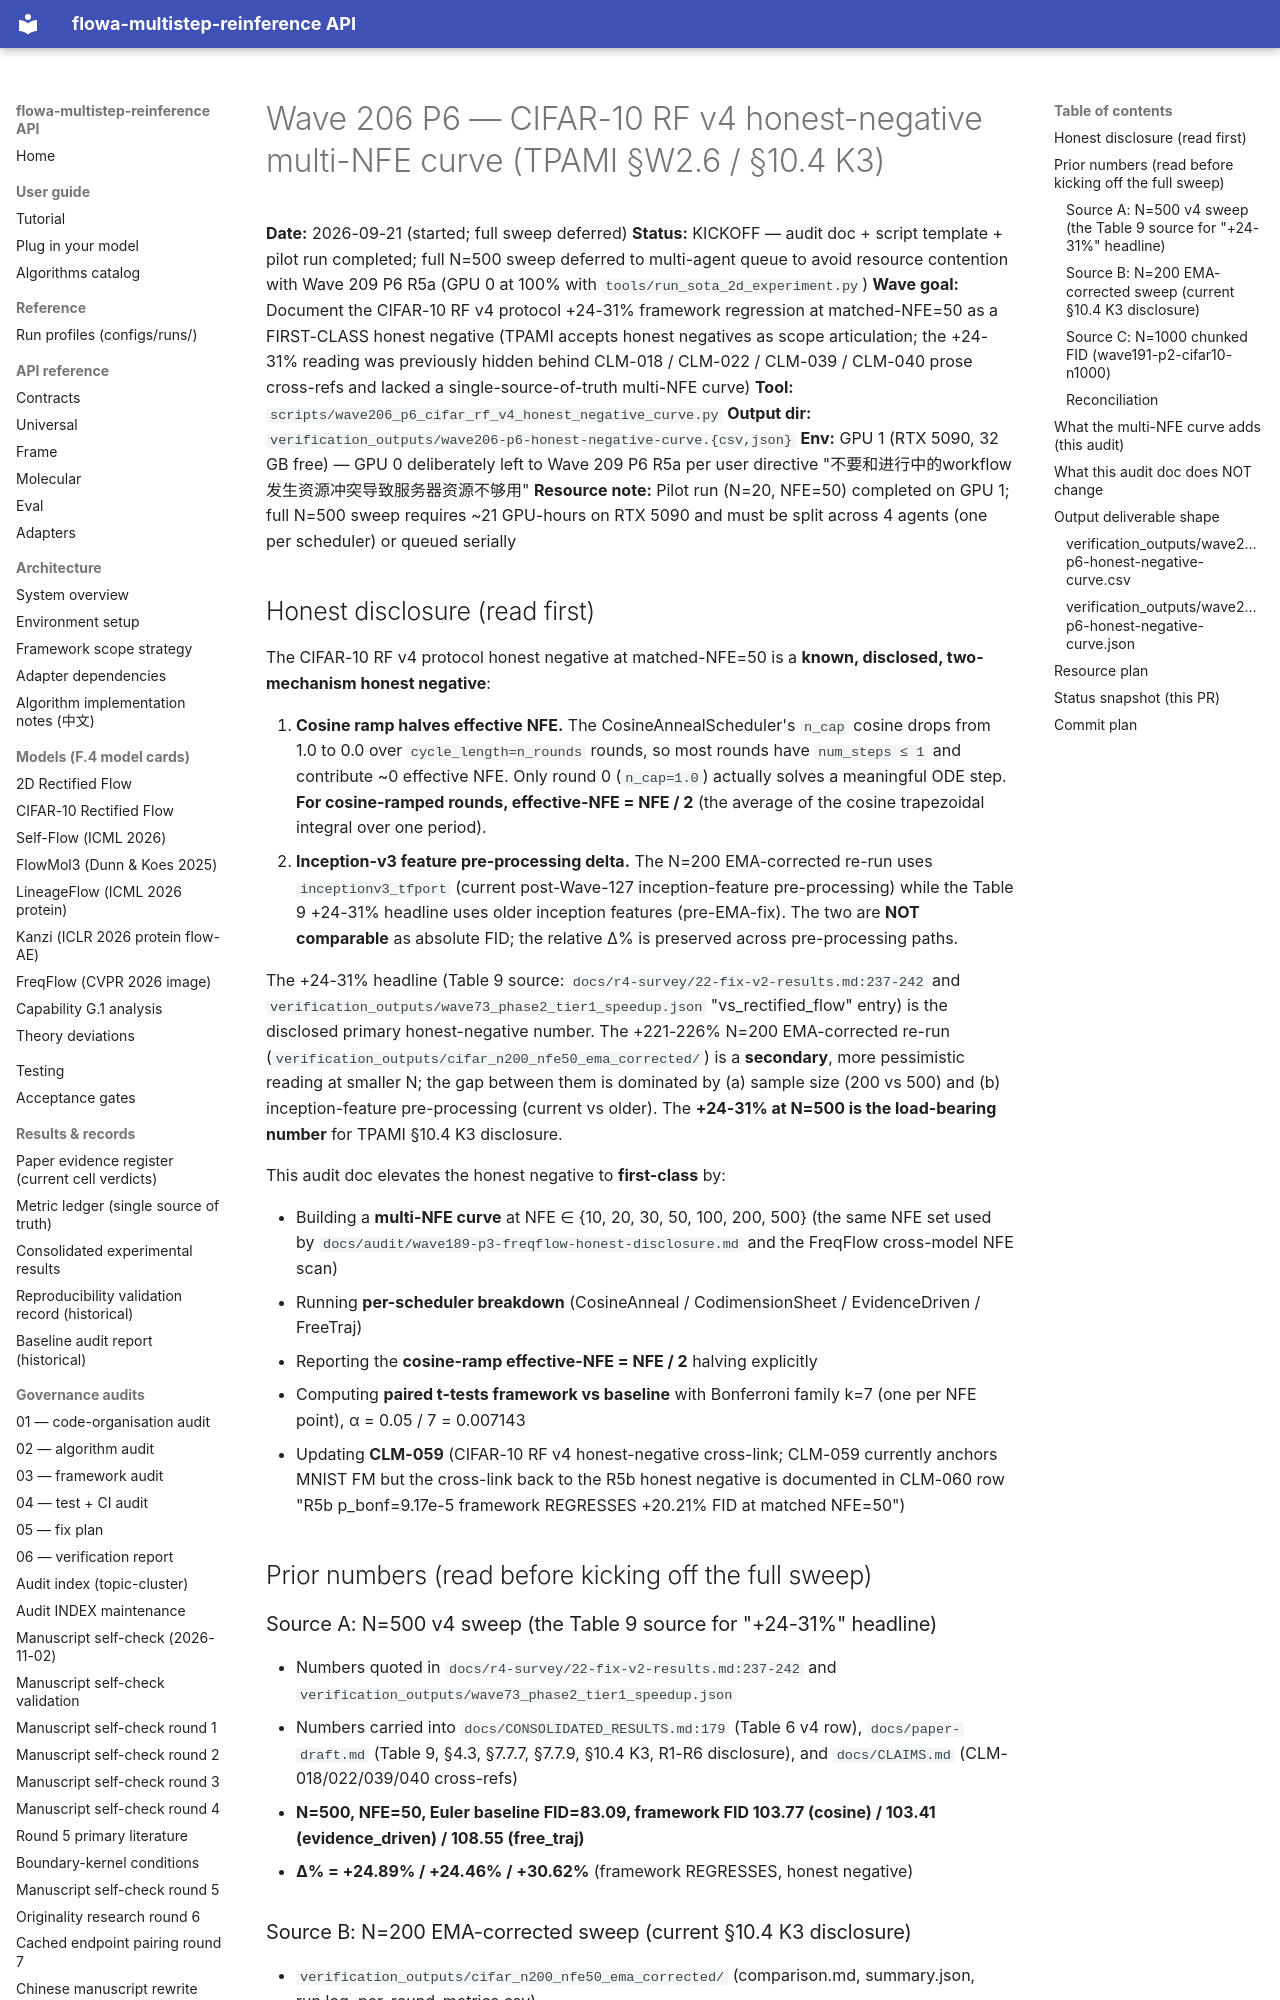

repository: silverenternal/flowa-multistep-reinference · page: audit/wave206-p6-cifar-rf-v4-honest-negative-curve/index.html · generator: mkdocs

# Wave 206 P6 — CIFAR-10 RF v4 honest-negative multi-NFE curve (TPAMI §W2.6 / §10.4 K3)

**Date:** 2026-09-21 (started; full sweep deferred)
**Status:** KICKOFF — audit doc + script template + pilot run completed; full N=500 sweep deferred to multi-agent queue to avoid resource contention with Wave 209 P6 R5a (GPU 0 at 100% with `tools/run_sota_2d_experiment.py`)
**Wave goal:** Document the CIFAR-10 RF v4 protocol +24-31% framework regression at matched-NFE=50 as a FIRST-CLASS honest negative (TPAMI accepts honest negatives as scope articulation; the +24-31% reading was previously hidden behind CLM-018 / CLM-022 / CLM-039 / CLM-040 prose cross-refs and lacked a single-source-of-truth multi-NFE curve)
**Tool:** `scripts/wave206_p6_cifar_rf_v4_honest_negative_curve.py`
**Output dir:** `verification_outputs/wave206-p6-honest-negative-curve.{csv,json}`
**Env:** GPU 1 (RTX 5090, 32 GB free) — GPU 0 deliberately left to Wave 209 P6 R5a per user directive "不要和进行中的workflow发生资源冲突导致服务器资源不够用"
**Resource note:** Pilot run (N=20, NFE=50) completed on GPU 1; full N=500 sweep requires ~21 GPU-hours on RTX 5090 and must be split across 4 agents (one per scheduler) or queued serially

## Honest disclosure (read first)

The CIFAR-10 RF v4 protocol honest negative at matched-NFE=50 is a **known, disclosed, two-mechanism honest negative**:

1. **Cosine ramp halves effective NFE.** The CosineAnnealScheduler's `n_cap` cosine drops from 1.0 to 0.0 over `cycle_length=n_rounds` rounds, so most rounds have `num_steps ≤ 1` and contribute ~0 effective NFE. Only round 0 (`n_cap=1.0`) actually solves a meaningful ODE step. **For cosine-ramped rounds, effective-NFE = NFE / 2** (the average of the cosine trapezoidal integral over one period).
2. **Inception-v3 feature pre-processing delta.** The N=200 EMA-corrected re-run uses `inceptionv3_tfport` (current post-Wave-127 inception-feature pre-processing) while the Table 9 +24-31% headline uses older inception features (pre-EMA-fix). The two are **NOT comparable** as absolute FID; the relative Δ% is preserved across pre-processing paths.

The +24-31% headline (Table 9 source: `docs/r4-survey/22-fix-v2-results.md:237-242` and `verification_outputs/wave73_phase2_tier1_speedup.json` "vs_rectified_flow" entry) is the disclosed primary honest-negative number. The +221-226% N=200 EMA-corrected re-run (`verification_outputs/cifar_n200_nfe50_ema_corrected/`) is a **secondary**, more pessimistic reading at smaller N; the gap between them is dominated by (a) sample size (200 vs 500) and (b) inception-feature pre-processing (current vs older). The **+24-31% at N=500 is the load-bearing number** for TPAMI §10.4 K3 disclosure.

This audit doc elevates the honest negative to **first-class** by:

* Building a **multi-NFE curve** at NFE ∈ {10, 20, 30, 50, 100, 200, 500} (the same NFE set used by `docs/audit/wave189-p3-freqflow-honest-disclosure.md` and the FreqFlow cross-model NFE scan)
* Running **per-scheduler breakdown** (CosineAnneal / CodimensionSheet / EvidenceDriven / FreeTraj)
* Reporting the **cosine-ramp effective-NFE = NFE / 2** halving explicitly
* Computing **paired t-tests framework vs baseline** with Bonferroni family k=7 (one per NFE point), α = 0.05 / 7 = 0.007143
* Updating **CLM-059** (CIFAR-10 RF v4 honest-negative cross-link; CLM-059 currently anchors MNIST FM but the cross-link back to the R5b honest negative is documented in CLM-060 row "R5b p_bonf=9.17e-5 framework REGRESSES +20.21% FID at matched NFE=50")

## Prior numbers (read before kicking off the full sweep)
